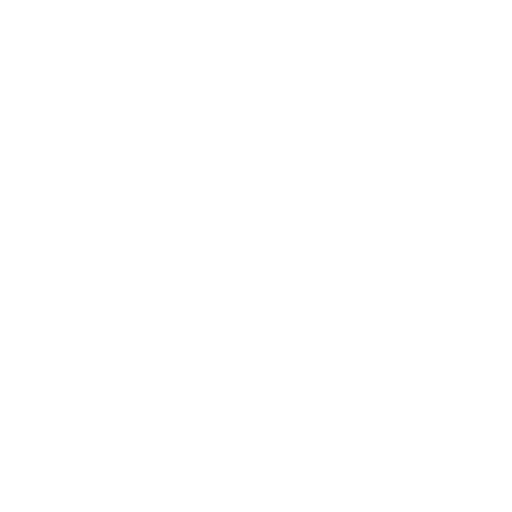
t = 0.00 s
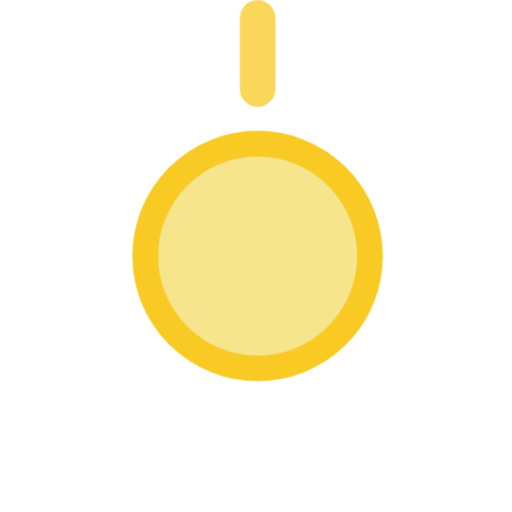
t = 0.53 s
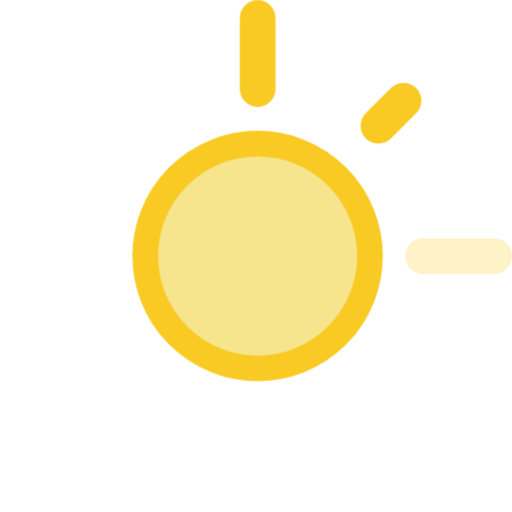
t = 0.98 s
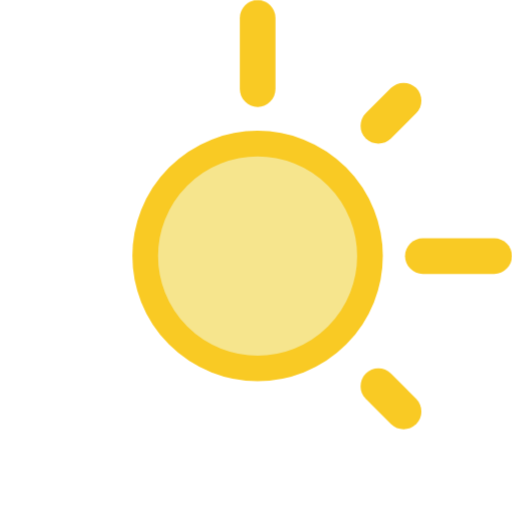
t = 1.50 s
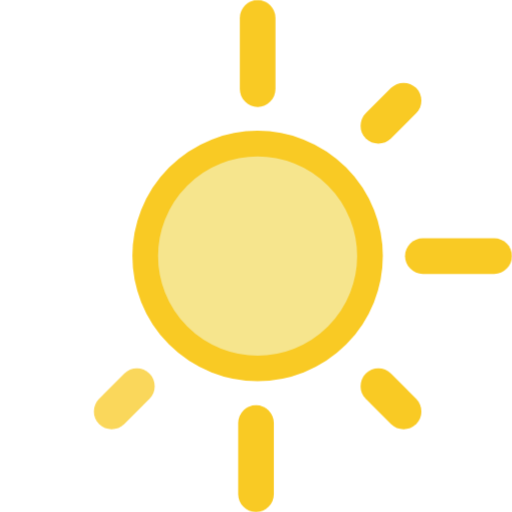
t = 2.03 s
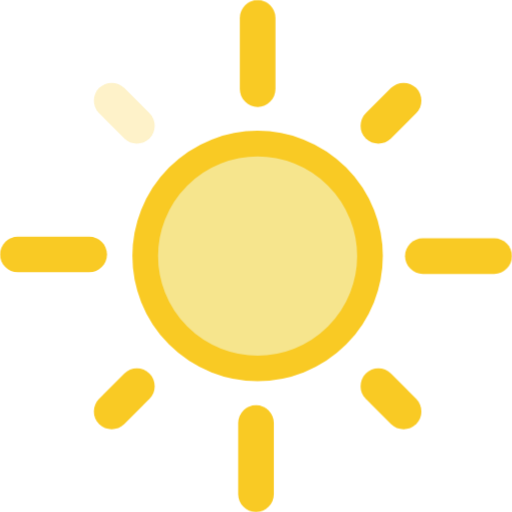
t = 2.48 s

The animated SVG that drew these frames (rendered in a browser with its animation timeline set to each time). Animation: 9 CSS @keyframes rules; one cycle of 3.00 s, repeats indefinitely.

<svg id="egu8crvndg41" xmlns="http://www.w3.org/2000/svg" xmlns:xlink="http://www.w3.org/1999/xlink" viewBox="0 0 119.700000 119.701000" shape-rendering="geometricPrecision" text-rendering="geometricPrecision"><style>#egu8crvndg44 {animation: egu8crvndg44_c_o 3000ms linear infinite alternate forwards}@keyframes egu8crvndg44_c_o { 0% {opacity: 0} 6.666667% {opacity: 1} 100% {opacity: 1} }#egu8crvndg45 {animation: egu8crvndg45_c_o 3000ms linear infinite alternate forwards}@keyframes egu8crvndg45_c_o { 0% {opacity: 0} 80% {opacity: 0} 90% {opacity: 1} 100% {opacity: 1} }#egu8crvndg46 {animation: egu8crvndg46_c_o 3000ms linear infinite alternate forwards}@keyframes egu8crvndg46_c_o { 0% {opacity: 0} 70% {opacity: 0} 80% {opacity: 1} 100% {opacity: 1} }#egu8crvndg47 {animation: egu8crvndg47_c_o 3000ms linear infinite alternate forwards}@keyframes egu8crvndg47_c_o { 0% {opacity: 0} 60% {opacity: 0} 70% {opacity: 1} 100% {opacity: 1} }#egu8crvndg48 {animation: egu8crvndg48_c_o 3000ms linear infinite alternate forwards}@keyframes egu8crvndg48_c_o { 0% {opacity: 0} 50% {opacity: 0} 60% {opacity: 1} 100% {opacity: 1} }#egu8crvndg49 {animation: egu8crvndg49_c_o 3000ms linear infinite alternate forwards}@keyframes egu8crvndg49_c_o { 0% {opacity: 0} 40% {opacity: 0} 50% {opacity: 1} 100% {opacity: 1} }#egu8crvndg410 {animation: egu8crvndg410_c_o 3000ms linear infinite alternate forwards}@keyframes egu8crvndg410_c_o { 0% {opacity: 0} 30% {opacity: 0} 40% {opacity: 1} 100% {opacity: 1} }#egu8crvndg411 {animation: egu8crvndg411_c_o 3000ms linear infinite alternate forwards}@keyframes egu8crvndg411_c_o { 0% {opacity: 0} 20% {opacity: 0} 30% {opacity: 1} 100% {opacity: 1} }#egu8crvndg412 {animation: egu8crvndg412_c_o 3000ms linear infinite alternate forwards}@keyframes egu8crvndg412_c_o { 0% {opacity: 0} 10% {opacity: 0} 20% {opacity: 1} 100% {opacity: 1} }</style><g id="egu8crvndg42" transform="matrix(1 0 0 1 -196.15000000000001 -320.25000000000000)"><g id="egu8crvndg43" transform="matrix(1 0 0 1 -773.58199999999999 16)"><circle id="egu8crvndg44" r="26.276000" transform="matrix(1 0 0 1 1029.95599999999990 364.10200000000003)" opacity="0" fill="rgb(246,229,141)" stroke="rgb(249,202,36)" stroke-width="6" stroke-linecap="round" stroke-linejoin="round" stroke-miterlimit="10"/><path id="egu8crvndg45" d="M91.859000,71.617000L91.859000,71.617000C90.228395,73.237271,87.595605,73.237271,85.965000,71.617000L80.070000,65.723000C78.449729,64.092395,78.449729,61.459605,80.070000,59.829000L80.070000,59.829000C81.700605,58.208729,84.333395,58.208729,85.964000,59.829000L91.858000,65.723000C93.478547,67.353330,93.478994,69.986120,91.859000,71.617000Z" transform="matrix(1 0 0 1 912.82399999999996 264.99200000000002)" opacity="0" fill="rgb(249,202,36)" stroke="none" stroke-width="1"/><path id="egu8crvndg46" d="M93.157000,80.329000L93.157000,80.329000C93.150961,82.629293,91.288290,84.492857,88.988000,84.500000L72.312000,84.500000C70.012488,84.492863,68.150137,82.630512,68.143000,80.331000L68.143000,80.331000C68.150137,78.031488,70.012488,76.169137,72.312000,76.162000L88.988000,76.162000C91.286962,76.168585,93.149311,78.030042,93.157000,80.329000Z" transform="matrix(1 0 0 1 901.58900000000006 283.39600000000002)" opacity="0" fill="rgb(249,202,36)" stroke="none" stroke-width="1"/><path id="egu8crvndg47" d="M91.859000,92.419000L91.859000,92.419000C90.228395,90.798729,87.595605,90.798729,85.965000,92.419000L80.070000,98.314000C78.449729,99.944605,78.449729,102.577395,80.070000,104.208000L80.070000,104.208000C81.700605,105.828271,84.333395,105.828271,85.964000,104.208000L91.858000,98.314000C93.479210,96.683553,93.479657,94.049997,91.859000,92.419000Z" transform="matrix(1 0 0 1 912.82399999999996 299.17399999999998)" opacity="0" fill="rgb(249,202,36)" stroke="none" stroke-width="1"/><path id="egu8crvndg48" d="M99.490000,120.400000L99.490000,120.400000C97.190488,120.392863,95.328137,118.530512,95.321000,116.231000L95.321000,99.550000C95.328137,97.250488,97.190488,95.388137,99.490000,95.381000L99.490000,95.381000C101.789512,95.388137,103.651863,97.250488,103.659000,99.550000L103.659000,116.225000C103.655706,118.527082,101.792075,120.393395,99.490000,120.400000Z" transform="matrix(1 0 0 1 930.09299999999996 303.55599999999998)" opacity="0" fill="rgb(249,202,36)" stroke="none" stroke-width="1"/><path id="egu8crvndg49" d="M110.500000,92.419000L110.500000,92.419000C108.879729,94.049605,108.879729,96.682395,110.500000,98.313000L116.394000,104.207000C118.024605,105.827271,120.657395,105.827271,122.288000,104.207000L122.288000,104.207000C123.908271,102.576395,123.908271,99.943605,122.288000,98.313000L116.394000,92.419000C114.763395,90.798729,112.130605,90.798729,110.500000,92.419000Z" transform="matrix(1 0 0 1 944.73800000000006 299.17399999999998)" opacity="0" fill="rgb(249,202,36)" stroke="none" stroke-width="1"/><path id="egu8crvndg410" d="M139.373000,80.512000L139.373000,80.512000C139.365863,82.811512,137.503512,84.673863,135.204000,84.681000L118.528000,84.681000C116.228488,84.673863,114.366137,82.811512,114.359000,80.512000L114.359000,80.512000C114.366137,78.212488,116.228488,76.350137,118.528000,76.343000L135.200000,76.343000C137.500620,76.349034,139.364760,78.211386,139.373000,80.512000Z" transform="matrix(1 0 0 1 950.05899999999997 283.58800000000002)" opacity="0" fill="rgb(249,202,36)" stroke="none" stroke-width="1"/><path id="egu8crvndg411" d="M110.500000,71.617000L110.500000,71.617000C108.879729,69.986395,108.879729,67.353605,110.500000,65.723000L116.394000,59.829000C118.024605,58.208729,120.657395,58.208729,122.288000,59.829000L122.288000,59.829000C123.908271,61.459605,123.908271,64.092395,122.288000,65.723000L116.394000,71.617000C114.763395,73.237271,112.130605,73.237271,110.500000,71.617000Z" transform="matrix(1 0 0 1 944.73800000000006 264.99200000000002)" opacity="0" fill="rgb(249,202,36)" stroke="none" stroke-width="1"/><path id="egu8crvndg412" d="M99.674000,74.180000L99.674000,74.180000C97.372535,74.175608,95.507150,72.312458,95.500000,70.011000L95.500000,53.335000C95.507137,51.035488,97.369488,49.173137,99.669000,49.166000L99.669000,49.166000C101.968512,49.173137,103.830863,51.035488,103.838000,53.335000L103.838000,70.011000C103.829791,72.308117,101.971106,74.169034,99.674000,74.180000Z" transform="matrix(1 0 0 1 930.28700000000003 255.08400000000000)" opacity="0" fill="rgb(249,202,36)" stroke="none" stroke-width="1"/></g></g></svg>
